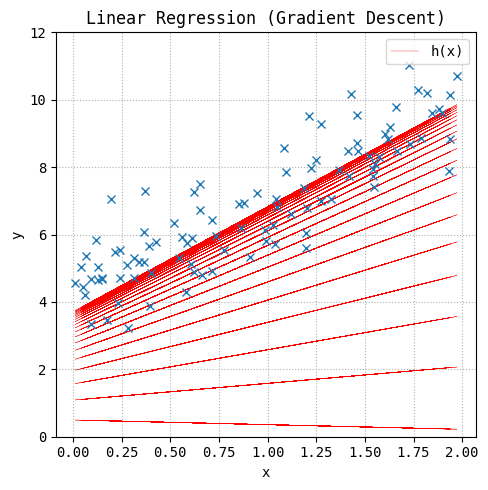
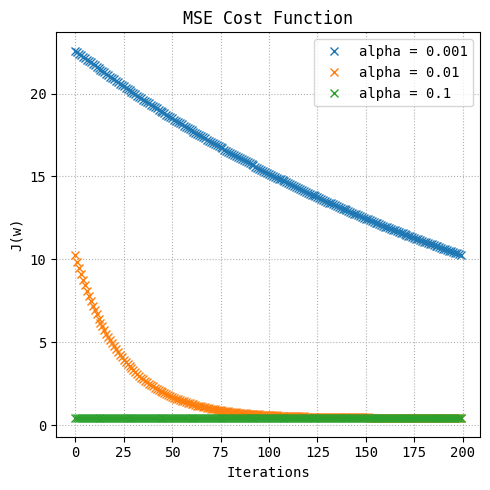

Write the Python code that produced these figures, in order.
#!/usr/bin/env python3

import numpy as np
import matplotlib.pyplot as plt

from matplotlib import rcParams

rcParams['font.family'] = 'monospace'

def mse(w, x, y_pred, y):
    k = len(y)
    return (1 / (2 * k)) * np.sum(np.square(y_pred - y))

def gradient_descent(w, x, y_pred, y, alpha):
    k = len(y)
    return w -  alpha * (1 / k) * (x.T.dot(y_pred - y))

def plot_regression(w, x, y, alpha, iterations=200):
    x_b = np.c_[np.ones((len(x) ,1)), x]

    _, ax = plt.subplots(figsize=(5, 5))

    y_pred = 0
    for i in range(iterations):
        y_pred = np.dot(x_b, w)
        w = gradient_descent(w, x_b, y_pred, y, alpha)
        if i % 10 == 0:
            ax.plot(x, y_pred, 'r-', linewidth=.25, antialiased=True)

    error = mse(w, x_b, y_pred, y)

    print("Error: {:.4}".format(error))
    print("Weights: {:.4} {:.4}".format(*w[0], *w[1]))

    ax.plot(x, y, 'x')

    ax.set_ylabel('y')
    ax.set_xlabel('x')
    ax.legend([ "h(x)" ])
    ax.set_ylim([0, 12])

    plt.title("Linear Regression (Gradient Descent)")
    plt.grid(linestyle='dotted')
    plt.tight_layout()

    plt.savefig("regression.pdf", format="pdf")

def plot_error(w, x, y, learning_rate, iterations=200):
    x_b = np.c_[np.ones((len(x), 1)), x]
    error_history = np.zeros(iterations)

    _, ax = plt.subplots(figsize=(5, 5))

    for alpha in learning_rate:
        for i in range(iterations):
            y_pred = np.dot(x_b, w)
            w = gradient_descent(w, x_b, y_pred, y, alpha)
            error_history[i] = mse(w, x_b, y_pred, y)
        ax.plot(range(iterations), error_history, 'x')

    ax.legend([ "alpha = {:.2}".format(x) for x in learning_rate])
    ax.set_ylabel('J(w)')
    ax.set_xlabel('Iterations')

    plt.title("MSE Cost Function")
    plt.grid(linestyle='dotted')
    plt.tight_layout()
    plt.savefig("error.pdf", format="pdf")

if __name__ == "__main__":
    np.random.seed(42)

    w = np.random.randn(2, 1)
    x = 2 * np.random.rand(100, 1)
    y = 4 + 3 * x + np.random.randn(100, 1)

    plot_regression(w, x, y, 0.01)
    plot_error(w, x, y, [0.001, 0.01, 0.1])
